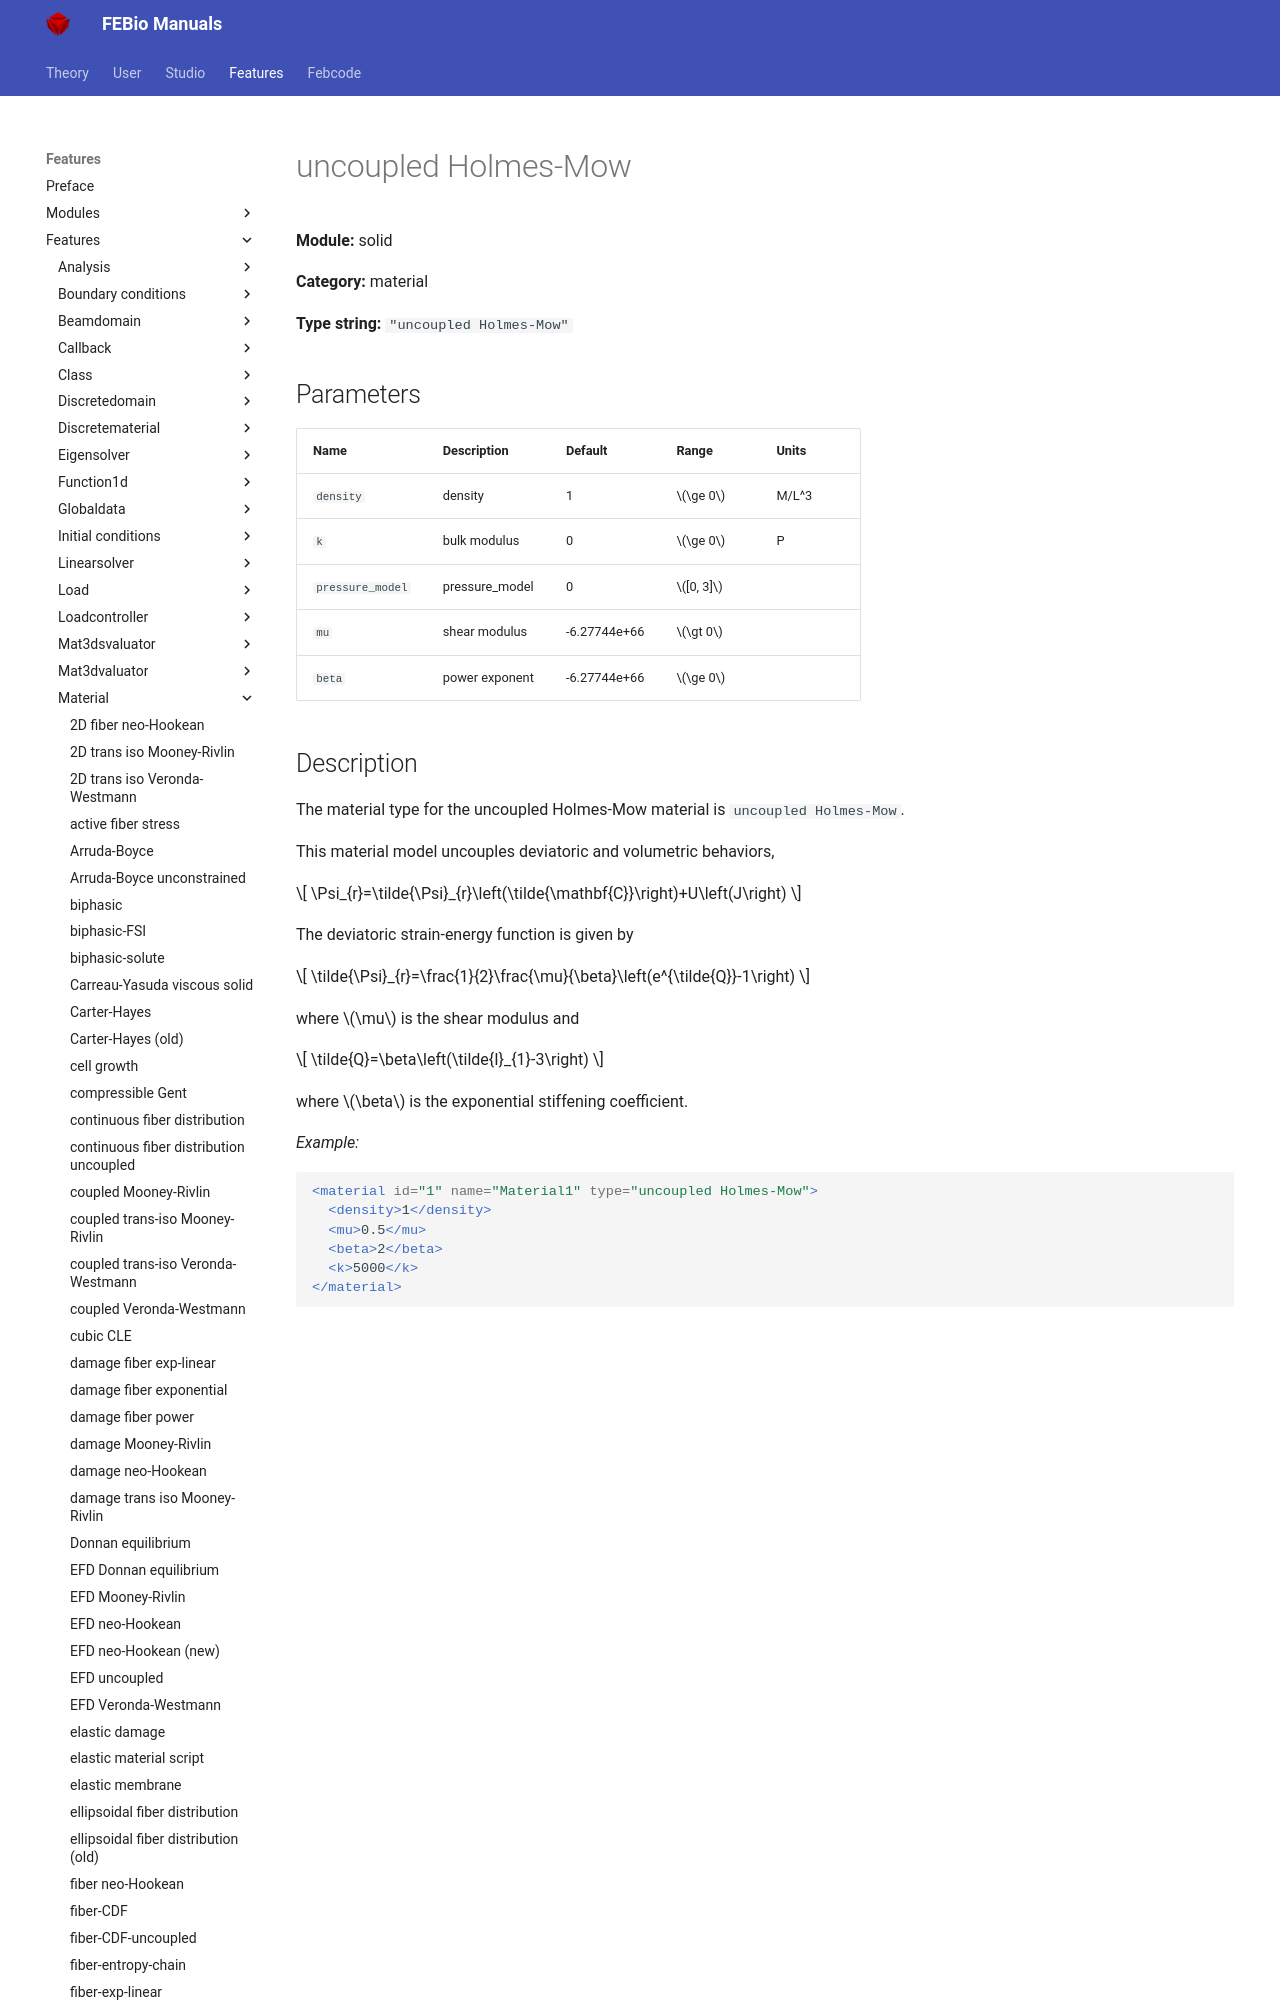

repository: febiosoftware/febio-docs · page: features/features/solid_material_uncoupled_holmes-mow/index.html · generator: mkdocs

# uncoupled Holmes-Mow

**Module:** solid

**Category:** material

**Type string:** `"uncoupled Holmes-Mow"`

## Parameters

| Name | Description | Default | Range | Units |
|------|-------------|---------|-------|-------|
| `density` | density | 1 | $\ge 0$ | M/L^3 |
| `k` | bulk modulus | 0 | $\ge 0$ | P |
| `pressure_model` | pressure_model | 0 | $[0, 3]$ |  |
| `mu` | shear modulus
